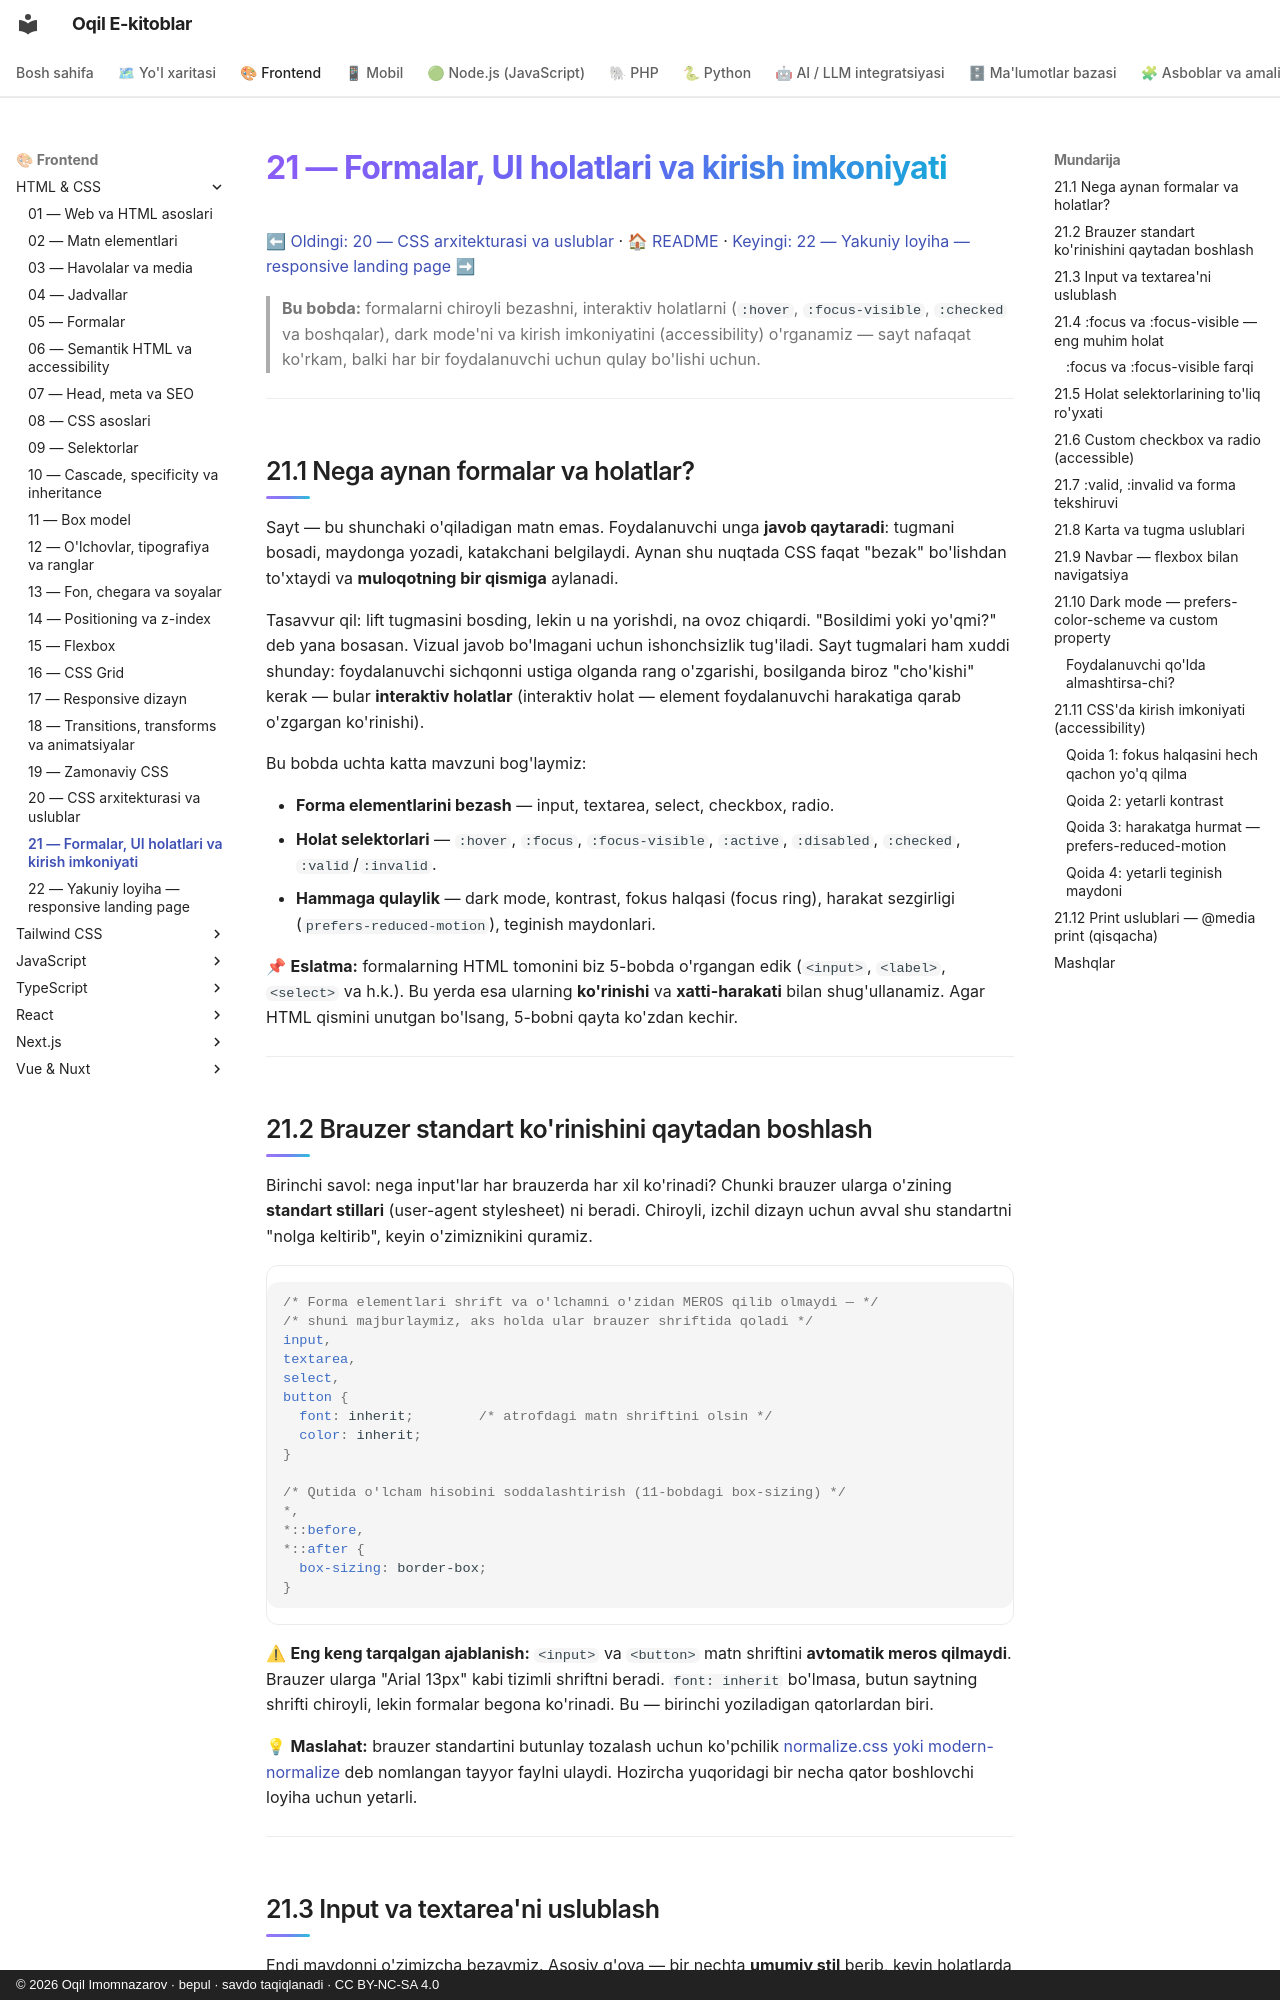

repository: iOqil/e-book · page: html-css/21-amaliy-forma-ui-states/index.html · generator: mkdocs · copyright: © 2026 Oqil Imomnazarov · bepul · savdo taqiqlanadi · CC BY-NC-SA 4.0

# 21 — Formalar, UI holatlari va kirish imkoniyati

[⬅ Oldingi: 20 — CSS arxitekturasi va uslublar](./20-arxitektura-uslublar.md) · [🏠 README](./README.md) · [Keyingi: 22 — Yakuniy loyiha — responsive landing page ➡](./22-capstone-loyiha.md)

> **Bu bobda:** formalarni chiroyli bezashni, interaktiv holatlarni (`:hover`, `:focus-visible`, `:checked` va boshqalar), dark mode'ni va kirish imkoniyatini (accessibility) o'rganamiz — sayt nafaqat ko'rkam, balki har bir foydalanuvchi uchun qulay bo'lishi uchun.

---

## 21.1 Nega aynan formalar va holatlar?

Sayt — bu shunchaki o'qiladigan matn emas. Foydalanuvchi unga **javob qaytaradi**: tugmani bosadi, maydonga yozadi, katakchani belgilaydi. Aynan shu nuqtada CSS faqat "bezak" bo'lishdan to'xtaydi va **muloqotning bir qismiga** aylanadi.

Tasavvur qil: lift tugmasini bosding, lekin u na yorishdi, na ovoz chiqardi. "Bosildimi yoki yo'qmi?" deb yana bosasan. Vizual javob bo'lmagani uchun ishonchsizlik tug'iladi. Sayt tugmalari ham xuddi shunday: foydalanuvchi sichqonni ustiga olganda rang o'zgarishi, bosilganda biroz "cho'kishi" kerak — bular **interaktiv holatlar** (interaktiv holat — element foydalanuvchi harakatiga qarab o'zgargan ko'rinishi).

Bu bobda uchta katta mavzuni bog'laymiz:

- **Forma elementlarini bezash** — input, textarea, select, checkbox, radio.
- **Holat selektorlari** — `:hover`, `:focus`, `:focus-visible`, `:active`, `:disabled`, `:checked`, `:valid`/`:invalid`.
- **Hammaga qulaylik** — dark mode, kontrast, fokus halqasi (focus ring), harakat sezgirligi (`prefers-reduced-motion`), teginish maydonlari.

📌 **Eslatma:** formalarning HTML tomonini biz 5-bobda o'rgangan edik (`<input>`, `<label>`, `<select>` va h.k.). Bu yerda esa ularning **ko'rinishi** va **xatti-harakati** bilan shug'ullanamiz. Agar HTML qismini unutgan bo'lsang, 5-bobni qayta ko'zdan kechir.

---
